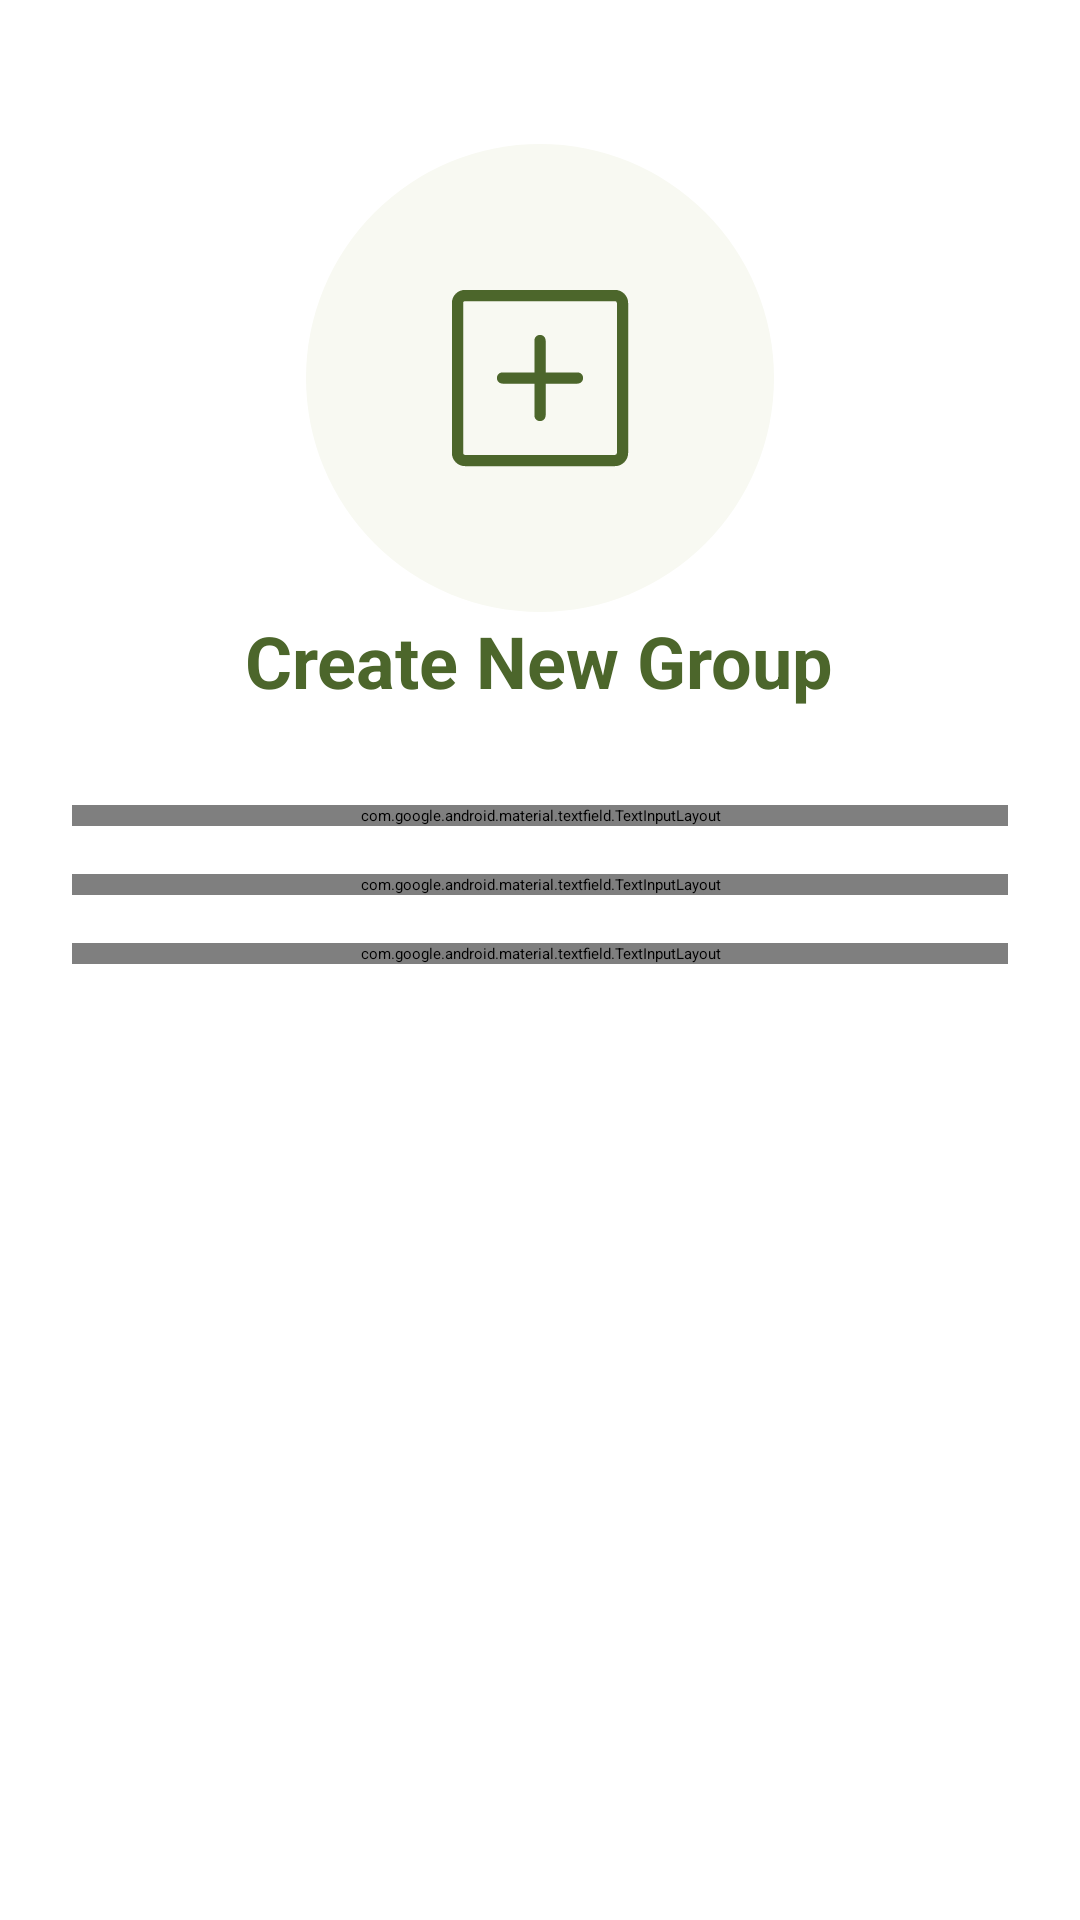

Produce the Android XML layout that renders to this screen, including the resource entries it uses.
<!-- AndroidManifest.xml: application theme Theme.Khalilo -->
<!-- res/layout/activity_group.xml -->
<?xml version="1.0" encoding="utf-8"?>
<FrameLayout xmlns:android="http://schemas.android.com/apk/res/android"
    xmlns:app="http://schemas.android.com/apk/res-auto"
    android:layout_width="match_parent"
    android:layout_height="match_parent">


    
    <ScrollView
        android:layout_width="match_parent"
        android:layout_height="match_parent"
        android:fillViewport="true">

        <LinearLayout
            android:layout_width="match_parent"
            android:layout_height="wrap_content"
            android:orientation="vertical"
            android:padding="24dp">

            
            <ImageButton
                android:id="@+id/buttonBack"
                android:layout_width="wrap_content"
                android:layout_height="wrap_content"
                android:src="@drawable/ic_back"
                android:background="?android:attr/selectableItemBackgroundBorderless"
                android:layout_marginBottom="24dp"
                android:contentDescription="Back"
                />
            <ImageView
                android:layout_gravity="center_horizontal"
                android:src="@drawable/group_create_icon"
                android:layout_width="wrap_content"
                android:layout_height="wrap_content">

            </ImageView>

            
            <TextView
                android:layout_width="wrap_content"
                android:layout_height="wrap_content"
                android:text="Create New Group"
                android:textSize="24sp"
                android:textStyle="bold"
                android:textColor="@color/categoryBathroom"
                android:layout_gravity="center"
                android:layout_marginBottom="32dp"/>

            
            <com.google.android.material.textfield.TextInputLayout
                style="@style/Widget.MaterialComponents.TextInputLayout.OutlinedBox"
                android:layout_width="match_parent"
                android:layout_height="wrap_content"
                android:hint="Group Name"

                android:layout_marginBottom="16dp">

                <com.google.android.material.textfield.TextInputEditText
                    android:id="@+id/inputGroupName"
                    android:layout_width="match_parent"
                    android:layout_height="wrap_content"
                    android:inputType="textPersonName"/>
            </com.google.android.material.textfield.TextInputLayout>

            
            <com.google.android.material.textfield.TextInputLayout
                android:layout_width="match_parent"
                android:layout_height="wrap_content"
                android:hint="@string/max_users"
                app:boxStrokeColor="@color/primaryColor"
                style="@style/Widget.MaterialComponents.TextInputLayout.OutlinedBox"
                android:layout_marginBottom="16dp">

                <com.google.android.material.textfield.TextInputEditText
                    android:id="@+id/inputMaxUsers"
                    android:layout_width="match_parent"
                    android:layout_height="wrap_content"
                    android:inputType="number"/>
            </com.google.android.material.textfield.TextInputLayout>

            
            <com.google.android.material.textfield.TextInputLayout
                android:layout_width="match_parent"
                android:layout_height="wrap_content"
                android:hint="@string/admin_name"
                style="@style/Widget.MaterialComponents.TextInputLayout.OutlinedBox"
                android:layout_marginBottom="32dp">

                <com.google.android.material.textfield.TextInputEditText
                    android:id="@+id/inputAdminName"
                    android:layout_width="match_parent"
                    android:layout_height="wrap_content"
                    android:inputType="textPersonName"/>
            </com.google.android.material.textfield.TextInputLayout>

            
            <Button
                android:id="@+id/btnCreateGroup"
                android:layout_width="match_parent"
                android:layout_height="wrap_content"
                android:text="@string/create_group"
                android:textStyle="bold"
                android:backgroundTint="@color/categoryBathroom"
                android:textColor="@android:color/white"
                android:layout_marginTop="8dp"
                android:padding="12dp"
                android:elevation="4dp"
                android:layout_gravity="center"/>
        </LinearLayout>
    </ScrollView>
</FrameLayout>
<!-- resources referenced by this layout -->
<resources>
  <color name="categoryBathroom">#4C662B</color>
  <color name="primaryColor">#4C662B</color>
  <!-- drawable group_create_icon (drawable) -->
  <vector xmlns:android="http://schemas.android.com/apk/res/android"
      android:width="156dp"
      android:height="156dp"
      android:viewportWidth="156"
      android:viewportHeight="156">
    <path
        android:pathData="M78,0L78,0A78,78 0,0 1,156 78L156,78A78,78 0,0 1,78 156L78,156A78,78 0,0 1,0 78L0,78A78,78 0,0 1,78 0z"
        android:fillColor="#F8F9F2"/>
    <path
        android:pathData="M103,48.63H53C51.84,48.63 50.73,49.09 49.91,49.91C49.09,50.73 48.63,51.84 48.63,53V103C48.63,104.16 49.09,105.27 49.91,106.09C50.73,106.91 51.84,107.38 53,107.38H103C104.16,107.38 105.27,106.91 106.09,106.09C106.91,105.27 107.38,104.16 107.38,103V53C107.38,51.84 106.91,50.73 106.09,49.91C105.27,49.09 104.16,48.63 103,48.63ZM103.63,103C103.63,103.17 103.56,103.32 103.44,103.44C103.32,103.56 103.17,103.63 103,103.63H53C52.83,103.63 52.68,103.56 52.56,103.44C52.44,103.32 52.38,103.17 52.38,103V53C52.38,52.83 52.44,52.68 52.56,52.56C52.68,52.44 52.83,52.38 53,52.38H103C103.17,52.38 103.32,52.44 103.44,52.56C103.56,52.68 103.63,52.83 103.63,53V103ZM92.38,78C92.38,78.5 92.18,78.97 91.83,79.33C91.47,79.68 91,79.88 90.5,79.88H79.88V90.5C79.88,91 79.68,91.47 79.33,91.83C78.97,92.18 78.5,92.38 78,92.38C77.5,92.38 77.03,92.18 76.67,91.83C76.32,91.47 76.13,91 76.13,90.5V79.88H65.5C65,79.88 64.53,79.68 64.17,79.33C63.82,78.97 63.63,78.5 63.63,78C63.63,77.5 63.82,77.03 64.17,76.67C64.53,76.32 65,76.13 65.5,76.13H76.13V65.5C76.13,65 76.32,64.53 76.67,64.17C77.03,63.82 77.5,63.63 78,63.63C78.5,63.63 78.97,63.82 79.33,64.17C79.68,64.53 79.88,65 79.88,65.5V76.13H90.5C91,76.13 91.47,76.32 91.83,76.67C92.18,77.03 92.38,77.5 92.38,78Z"
        android:fillColor="#4C662B"/>
  </vector>
  <string name="admin_name">Admin Name</string>
  <string name="create_group">Create Group</string>
  <string name="max_users">Max Users</string>
</resources>
